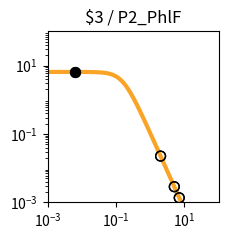

Write Python code to recreate this figure. (Note: this script raises an exception after producing the figure.)
import matplotlib.pyplot as plt
import matplotlib.ticker as ticker
import numpy as np

fig, ax = plt.subplots(figsize=(2.5,2.5))

plt.xlim(1.000000e-03, 1.000000e+02)
plt.ylim(1.000000e-03, 1.000000e+02)

x = np.array([1.000000e-03,1.122018e-03,1.258925e-03,1.412538e-03,1.584893e-03,1.778279e-03,1.995262e-03,2.238721e-03,2.511886e-03,2.818383e-03,3.162278e-03,3.548134e-03,3.981072e-03,4.466836e-03,5.011872e-03,5.623413e-03,6.309573e-03,7.079458e-03,7.943282e-03,8.912509e-03,1.000000e-02,1.122018e-02,1.258925e-02,1.412538e-02,1.584893e-02,1.778279e-02,1.995262e-02,2.238721e-02,2.511886e-02,2.818383e-02,3.162278e-02,3.548134e-02,3.981072e-02,4.466836e-02,5.011872e-02,5.623413e-02,6.309573e-02,7.079458e-02,7.943282e-02,8.912509e-02,1.000000e-01,1.122018e-01,1.258925e-01,1.412538e-01,1.584893e-01,1.778279e-01,1.995262e-01,2.238721e-01,2.511886e-01,2.818383e-01,3.162278e-01,3.548134e-01,3.981072e-01,4.466836e-01,5.011872e-01,5.623413e-01,6.309573e-01,7.079458e-01,7.943282e-01,8.912509e-01,1.000000e+00,1.122018e+00,1.258925e+00,1.412538e+00,1.584893e+00,1.778279e+00,1.995262e+00,2.238721e+00,2.511886e+00,2.818383e+00,3.162278e+00,3.548134e+00,3.981072e+00,4.466836e+00,5.011872e+00,5.623413e+00,6.309573e+00,7.079458e+00,7.943282e+00,8.912509e+00,1.000000e+01,1.122018e+01,1.258925e+01,1.412538e+01,1.584893e+01,1.778279e+01,1.995262e+01,2.238721e+01,2.511886e+01,2.818383e+01,3.162278e+01,3.548134e+01,3.981072e+01,4.466836e+01,5.011872e+01,5.623413e+01,6.309573e+01,7.079458e+01,7.943282e+01,8.912509e+01,1.000000e+02,])
y = np.array([6.504924e+00,6.504901e+00,6.504872e+00,6.504835e+00,6.504786e+00,6.504723e+00,6.504642e+00,6.504537e+00,6.504401e+00,6.504225e+00,6.503998e+00,6.503703e+00,6.503322e+00,6.502830e+00,6.502192e+00,6.501368e+00,6.500302e+00,6.498923e+00,6.497140e+00,6.494835e+00,6.491855e+00,6.488004e+00,6.483028e+00,6.476602e+00,6.468308e+00,6.457608e+00,6.443818e+00,6.426063e+00,6.403239e+00,6.373948e+00,6.336450e+00,6.288585e+00,6.227724e+00,6.150710e+00,6.053856e+00,5.932986e+00,5.783592e+00,5.601124e+00,5.381470e+00,5.121621e+00,4.820487e+00,4.479722e+00,4.104353e+00,3.702930e+00,3.287010e+00,2.869959e+00,2.465285e+00,2.084943e+00,1.738035e+00,1.430171e+00,1.163529e+00,9.374175e-01,7.490845e-01,5.945482e-01,4.692935e-01,3.687800e-01,2.887645e-01,2.254724e-01,1.756608e-01,1.366142e-01,1.061015e-01,8.231576e-02,6.380909e-02,4.943117e-02,3.827374e-02,2.962316e-02,2.292085e-02,1.773080e-02,1.371346e-02,1.060486e-02,8.200039e-03,6.340014e-03,4.901583e-03,3.789314e-03,2.929329e-03,2.264449e-03,1.750438e-03,1.353080e-03,1.045909e-03,8.084622e-04,6.249165e-04,4.830382e-04,3.733694e-04,2.885987e-04,2.230739e-04,1.724258e-04,1.332769e-04,1.030165e-04,7.962664e-05,6.154738e-05,4.757300e-05,3.677149e-05,2.842247e-05,2.196910e-05,1.698097e-05,1.312541e-05,1.014526e-05,7.841753e-06,6.061265e-06,4.685041e-06,3.621291e-06,])
c = "#f9a427"

hi_x = np.array([6.400000e-03,6.400000e-03,])
hi_y = np.array([6.500150e+00,6.500150e+00,])
lo_x = np.array([2.010400e+00,2.010400e+00,5.058500e+00,5.058500e+00,7.062500e+00,7.062500e+00,])
lo_y = np.array([2.253790e-02,2.253790e-02,2.869297e-03,2.869297e-03,1.360357e-03,1.360357e-03,])

plt.loglog(x,y,lw=3,color=c)
plt.scatter(hi_x,hi_y,marker='o',s=50,color='black',zorder=10)
plt.scatter(lo_x,lo_y,marker='o',s=50,edgecolors='black',color='none',zorder=10)

plt.title("$3 / P2_PhlF")

ax.xaxis.set_major_locator(ticker.LogLocator(numticks=3))
ax.yaxis.set_major_locator(ticker.LogLocator(numticks=3))

ax.set_aspect('equal')
plt.tight_layout()

plt.savefig("/content/output/0x80/response_plot_$3_P2_PhlF.png", bbox_inches='tight')
